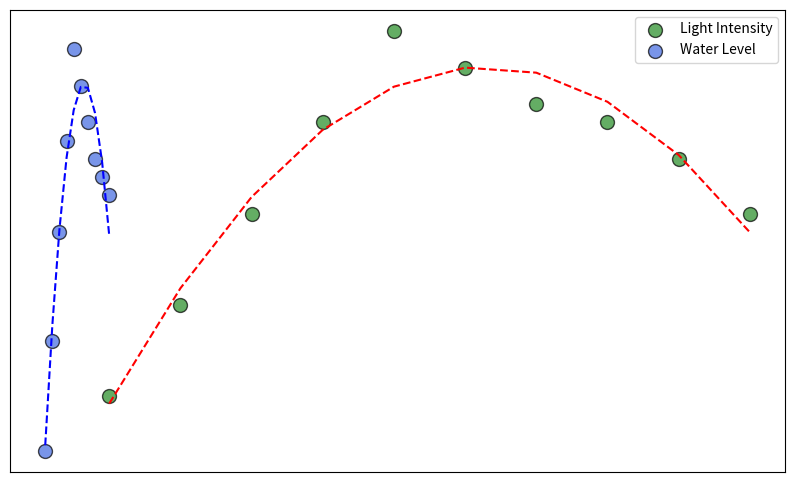

Source code (Python):
import matplotlib.pyplot as plt
import numpy as np

# Original data series
light_intensity = np.array([100, 200, 300, 400, 500, 600, 700, 800, 900, 1000])
plant_height_1 = np.array([15, 20, 25, 30, 35, 33, 31, 30, 28, 25])

# Additional data series
water_level = np.array([10, 20, 30, 40, 50, 60, 70, 80, 90, 100])
plant_height_2 = np.array([12, 18, 24, 29, 34, 32, 30, 28, 27, 26])

plt.figure(figsize=(10, 6))

# Plot original data
plt.scatter(light_intensity, plant_height_1, color='forestgreen', edgecolors='black', s=100, alpha=0.7, label='Light Intensity')

# Plot additional data
plt.scatter(water_level, plant_height_2, color='royalblue', edgecolors='black', s=100, alpha=0.7, label='Water Level')

# Fit curve for the original data
z1 = np.polyfit(light_intensity, plant_height_1, 2)
p1 = np.poly1d(z1)
plt.plot(light_intensity, p1(light_intensity), "r--", linewidth=1.5)

# Fit curve for the additional dataset
z2 = np.polyfit(water_level, plant_height_2, 2)
p2 = np.poly1d(z2)
plt.plot(water_level, p2(water_level), "b--", linewidth=1.5)

plt.xticks([])
plt.yticks([])
plt.legend()
plt.show()
